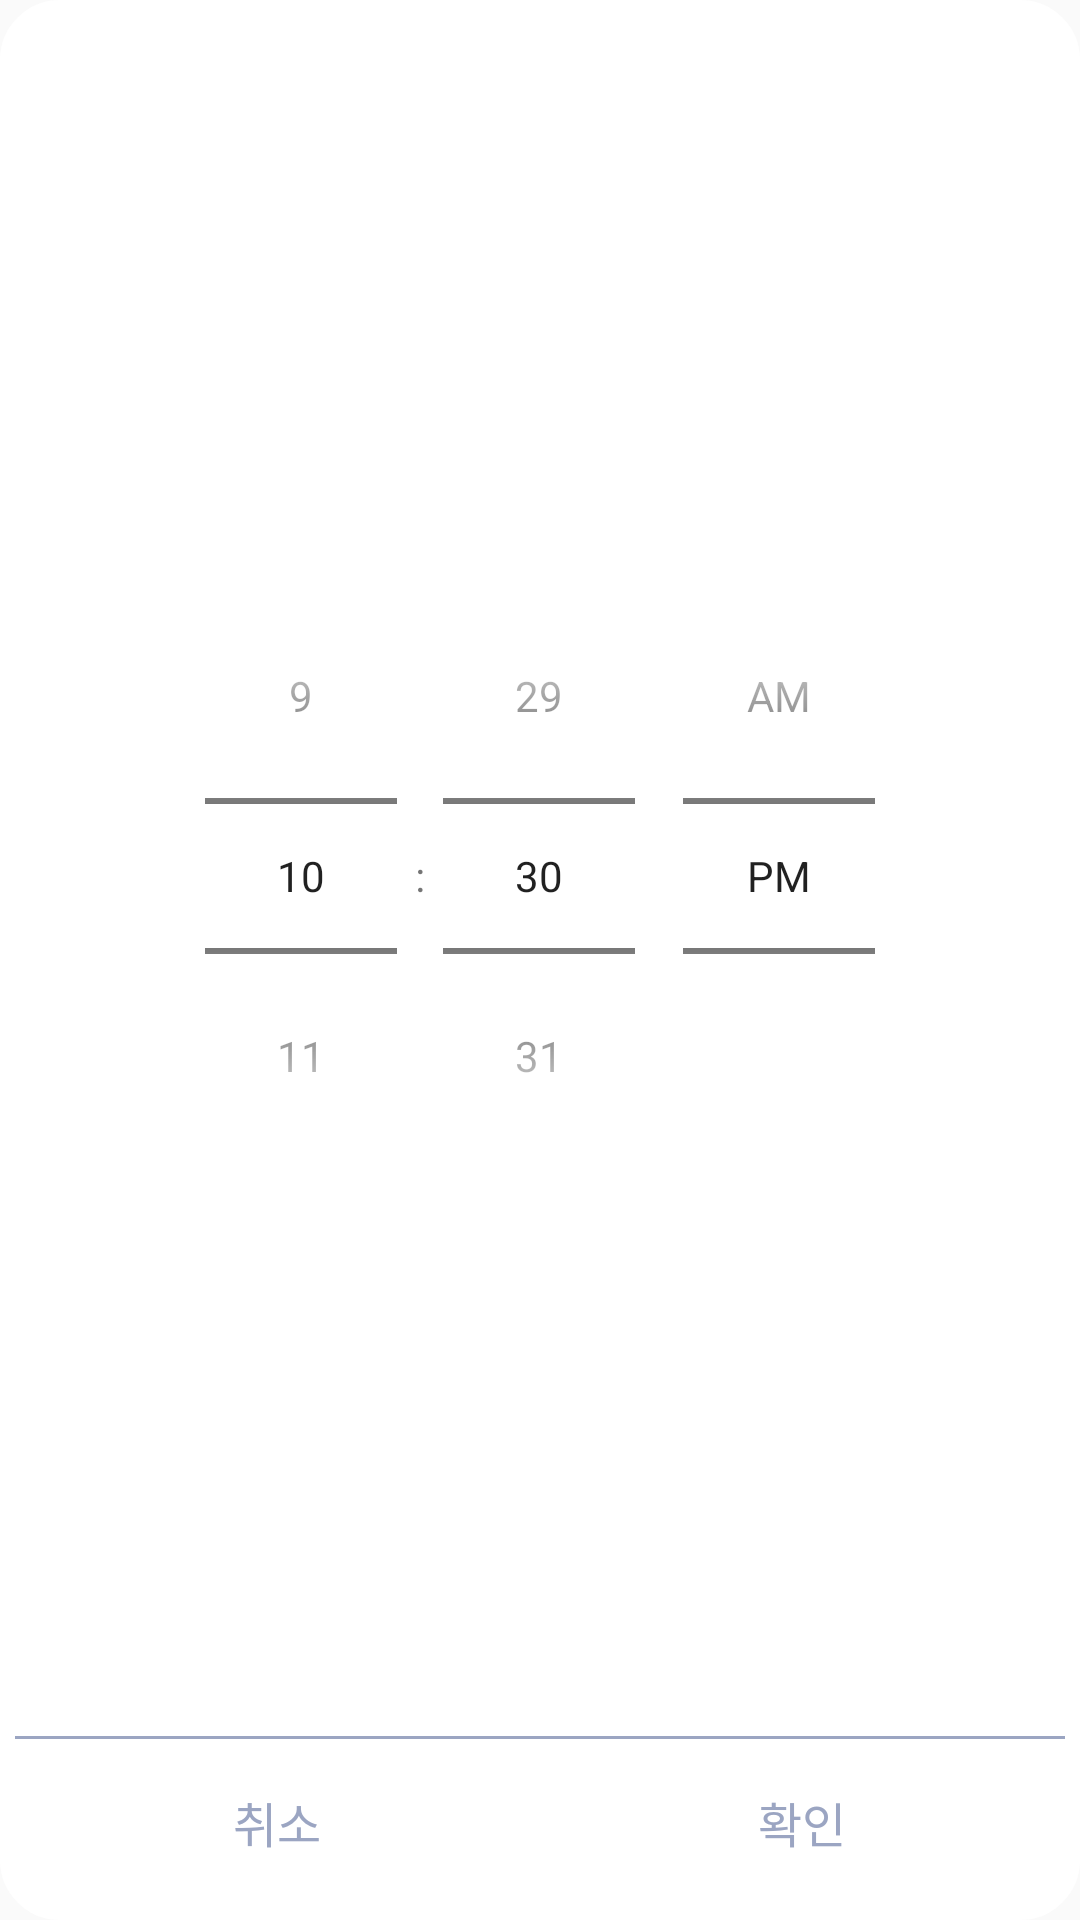

Android layout source for this screen:
<!-- AndroidManifest.xml: application theme Theme.Eatswunee -->
<!-- res/layout/timepicker_alert_dialog_two.xml -->
<?xml version="1.0" encoding="utf-8"?>
<androidx.constraintlayout.widget.ConstraintLayout xmlns:android="http://schemas.android.com/apk/res/android"
    xmlns:app="http://schemas.android.com/apk/res-auto"
    xmlns:tools="http://schemas.android.com/tools"
    android:layout_width="match_parent"
    android:layout_height="match_parent"
    android:background="@drawable/share_round_popup">

    <View
        android:id="@+id/time_view"
        android:layout_width="match_parent"
        android:layout_height="1dp"
        android:background="@color/softColor"
        app:layout_constraintBottom_toTopOf="@+id/time_btn_no" />

    <TextView
        android:id="@+id/time_btn_yes"
        android:layout_width="0dp"
        android:layout_height="wrap_content"
        android:gravity="center"
        android:paddingVertical="16dp"
        android:text="확인"
        android:textColor="@color/softColor"
        android:textSize="16dp"
        app:layout_constraintBottom_toBottomOf="parent"
        app:layout_constraintEnd_toEndOf="parent"
        app:layout_constraintHorizontal_bias="0.5"
        app:layout_constraintStart_toEndOf="@+id/time_btn_no" />

    <TextView
        android:id="@+id/time_btn_no"
        android:layout_width="0dp"
        android:layout_height="wrap_content"
        android:gravity="center"
        android:paddingVertical="16dp"
        android:text="취소"
        android:textColor="@color/softColor"
        android:textSize="16dp"
        app:layout_constraintBottom_toBottomOf="parent"
        app:layout_constraintEnd_toStartOf="@+id/time_btn_yes"
        app:layout_constraintHorizontal_bias="0.5"
        app:layout_constraintStart_toStartOf="parent" />

    <TimePicker
        android:id="@+id/timepicker_alert_two"
        android:layout_width="wrap_content"
        android:layout_height="wrap_content"
        android:selectionDividerHeight="0.1dp"
        android:timePickerMode="spinner"
        app:layout_constraintBottom_toTopOf="@+id/time_view"
        app:layout_constraintEnd_toEndOf="parent"
        app:layout_constraintStart_toStartOf="parent"
        app:layout_constraintTop_toTopOf="parent" />

</androidx.constraintlayout.widget.ConstraintLayout>
<!-- resources referenced by this layout -->
<resources>
  <color name="softColor">#9BA5C2</color>
  <!-- drawable share_round_popup (drawable) -->
  <?xml version="1.0" encoding="utf-8"?>
  <shape
      xmlns:android="http://schemas.android.com/apk/res/android"
      android:id="@+id/shape_popup"
      >
      <stroke
          android:width="10dp"
          android:color="#FFFFFF"
          />
      <padding
          android:top="5dp"
          android:right="5dp"
          android:left="5dp"
          android:bottom="5dp"
          />
      <corners android:radius="15dp" />
      <solid android:color="#FFFFFF" />
  </shape>
  <style name="Theme.Eatswunee" parent="Theme.AppCompat.DayNight.NoActionBar">
          
          <item name="colorPrimary">@color/mainColor</item>
          <item name="colorPrimaryVariant">@color/purple_700</item>
          <item name="colorOnPrimary">@color/white</item>
          
          <item name="colorSecondary">@color/teal_200</item>
          <item name="colorSecondaryVariant">@color/teal_700</item>
          <item name="colorOnSecondary">@color/softColor</item>
          
          <item name="android:statusBarColor">?attr/colorPrimaryVariant</item>
          
          <item name="windowActionBar">false</item>
          <item name="windowNoTitle">true</item>
      </style>
  <color name="mainColor">@color/black</color>
  <color name="purple_700">#FF3700B3</color>
  <color name="white">#FFFFFFFF</color>
  <color name="teal_200">#FF03DAC5</color>
  <color name="teal_700">#FF018786</color>
  <color name="black">#FF000000</color>
</resources>
